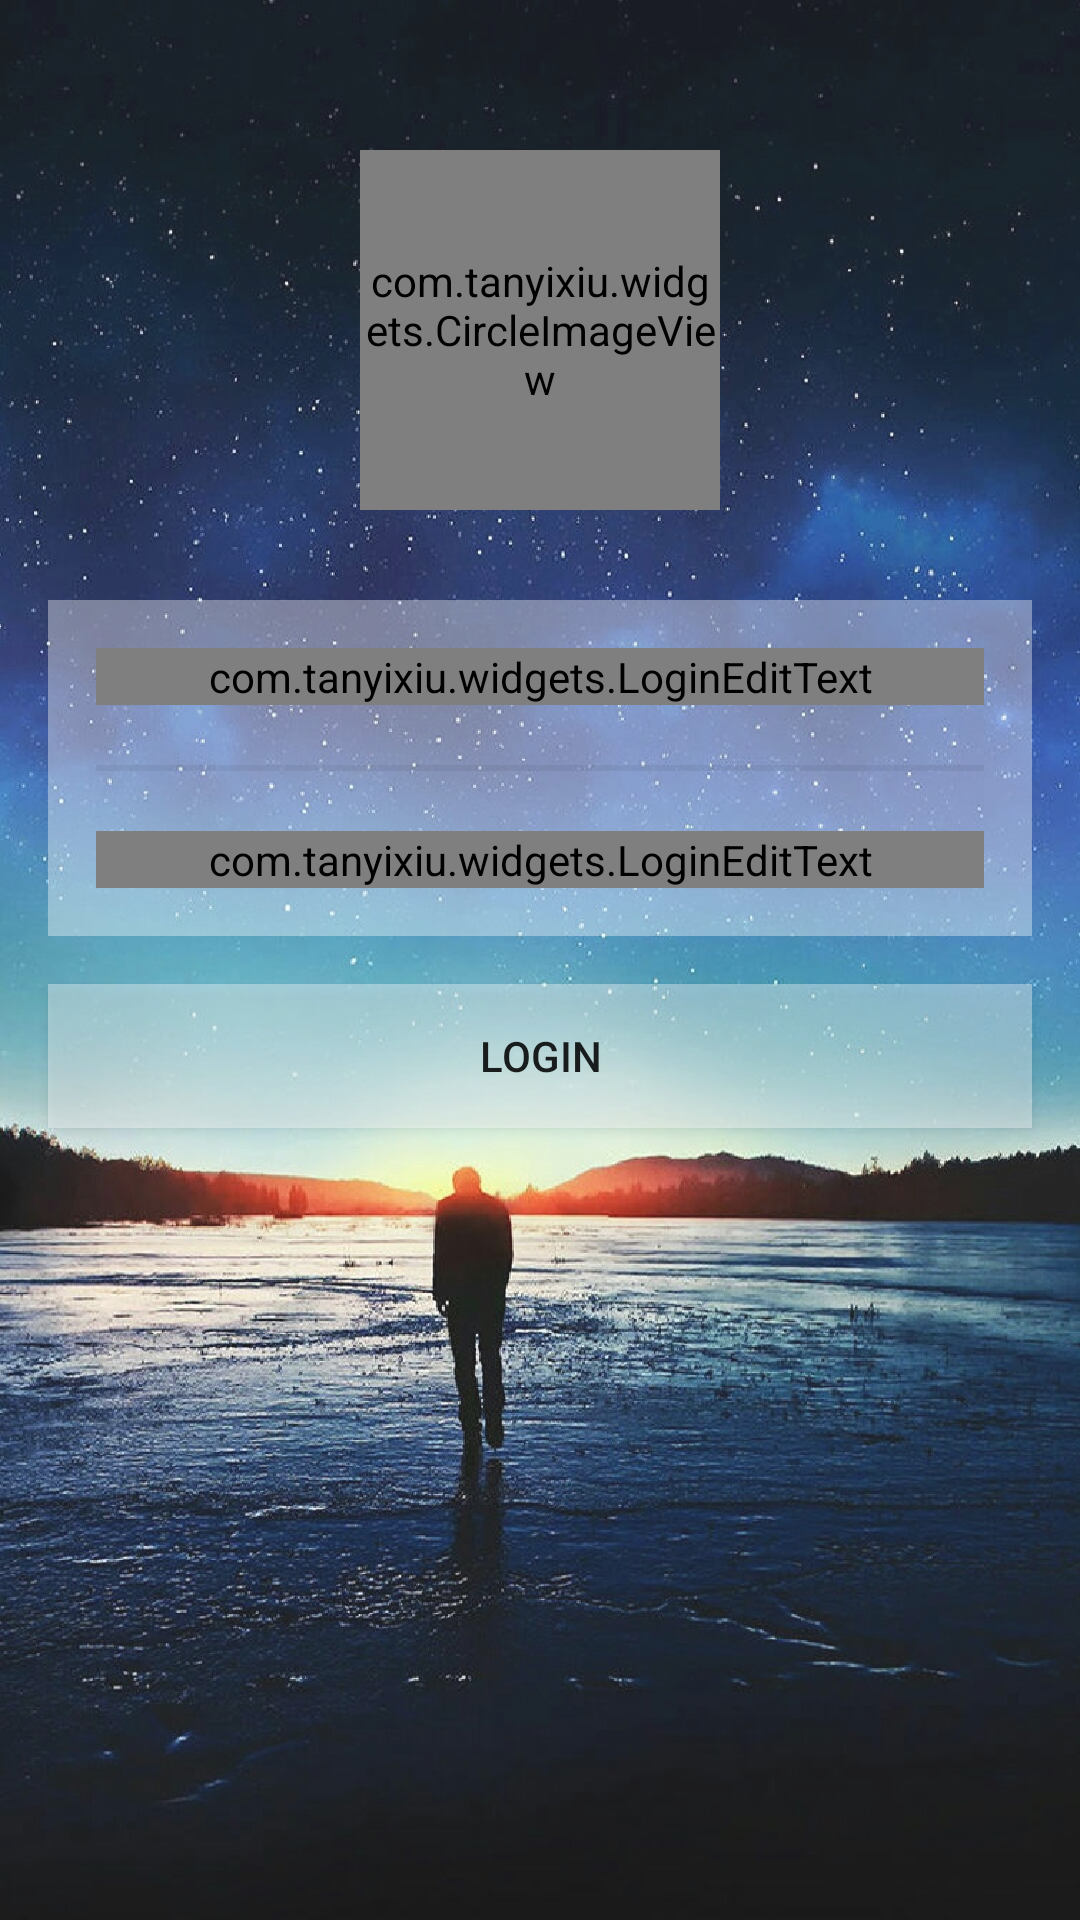

Layout XML and referenced resources for this Android screen:
<!-- AndroidManifest.xml: application theme AppTheme -->
<!-- res/layout/activity_login.xml -->
<FrameLayout xmlns:android="http://schemas.android.com/apk/res/android"
    xmlns:mimo="http://schemas.android.com/apk/res-auto"
    xmlns:tools="http://schemas.android.com/tools"
    android:layout_width="match_parent"
    android:layout_height="match_parent"
    tools:context="com.tanyixiu.scrumer.activities.LoginActivity">

    <View
        android:layout_width="match_parent"
        android:layout_height="match_parent"
        android:alpha="0.9"
        android:background="@drawable/login_bkg" />

    <LinearLayout
        android:layout_width="match_parent"
        android:layout_height="match_parent"
        android:gravity="center_horizontal"
        android:orientation="vertical">


        <com.tanyixiu.widgets.CircleImageView
            android:layout_width="120dp"
            android:layout_height="120dp"
            android:layout_marginTop="50dp"
            android:src="@drawable/photo"
            mimo:border_color="@color/bkg_color_white"
            mimo:border_width="1dp" />

        <LinearLayout
            android:layout_width="match_parent"
            android:layout_height="wrap_content"
            android:layout_gravity="center"
            android:layout_marginLeft="@dimen/activity_horizontal_margin"
            android:layout_marginRight="@dimen/activity_horizontal_margin"
            android:layout_marginTop="30dp"
            android:background="#5FFFFFFF"
            android:orientation="vertical"
            android:padding="@dimen/activity_horizontal_margin">

            <com.tanyixiu.widgets.LoginEditText
                android:id="@+id/login_ed_username"
                android:layout_width="match_parent"
                android:layout_height="wrap_content"
                android:background="@null"
                android:drawableLeft="@drawable/login_user_hightlighted"
                android:drawablePadding="20dp"
                android:hint="Username"
                android:singleLine="true"
                android:text="Mimo"
                android:textCursorDrawable="@null" />

            <View
                android:layout_width="match_parent"
                android:layout_height="2dp"
                android:layout_marginTop="20dp"
                android:background="#0F000000" />

            <com.tanyixiu.widgets.LoginEditText
                android:id="@+id/login_ed_password"
                android:layout_width="match_parent"
                android:layout_height="wrap_content"
                android:layout_marginTop="20dp"
                android:background="@null"
                android:drawableLeft="@drawable/login_key_hightlighted"
                android:drawablePadding="20dp"
                android:hint="Password"
                android:inputType="textPassword"
                android:singleLine="true"
                android:text="123456"
                android:textCursorDrawable="@null" />
        </LinearLayout>

        <Button
            android:id="@+id/login_btn_ok"
            android:layout_width="match_parent"
            android:layout_height="wrap_content"
            android:layout_margin="@dimen/activity_horizontal_margin"
            android:layout_marginTop="30dp"
            android:background="#5FFFFFFF"
            android:text="Login" />


    </LinearLayout>
</FrameLayout>
<!-- resources referenced by this layout -->
<resources>
  <color name="bkg_color_white">@android:color/white</color>
  <dimen name="activity_horizontal_margin">16dp</dimen>
  <!-- drawable login_bkg: jpg bitmap (drawable-xxxhdpi, 489422 bytes) -->
  <style name="AppTheme" parent="Theme.AppCompat.Light.NoActionBar">
          
      </style>
</resources>
